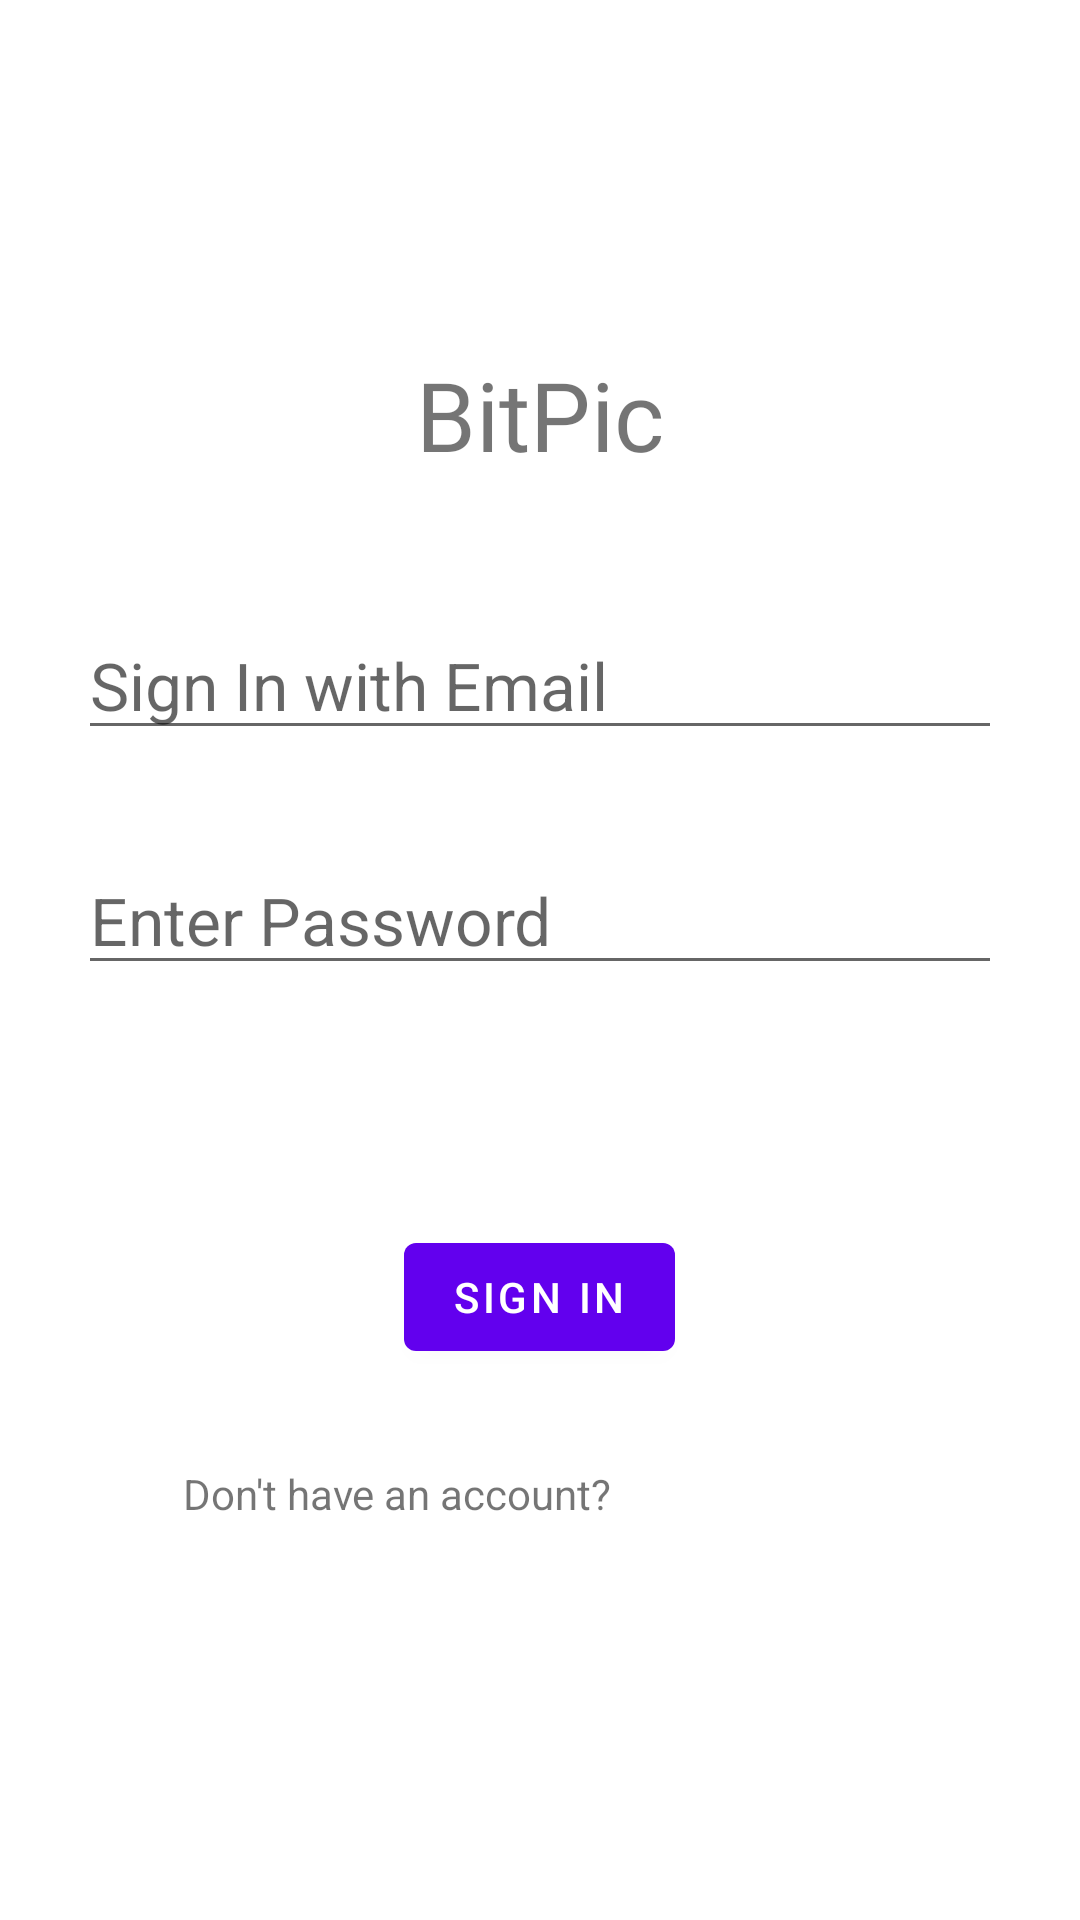

Android layout source for this screen:
<!-- AndroidManifest.xml: activity theme Theme.BitPic_Prototype.noActionbar -->
<!-- res/layout/fragment_login.xml -->
<?xml version="1.0" encoding="utf-8"?>
<LinearLayout xmlns:android="http://schemas.android.com/apk/res/android"
    xmlns:app="http://schemas.android.com/apk/res-auto"
    xmlns:tools="http://schemas.android.com/tools"
    android:layout_width="match_parent"
    android:layout_height="match_parent"
    android:background="@drawable/login_bg"
    android:gravity="center"
    android:orientation="vertical"
    android:padding="26dp"
    tools:context=".LoginActivity">

    <TextView
        android:id="@+id/font"
        android:layout_width="match_parent"
        android:layout_height="wrap_content"
        android:layout_marginBottom="16dp"
        android:fontFamily="@font/lato"
        android:gravity="center"
        android:text="BitPic"
        android:textSize="32sp" />

    <EditText
        android:id="@+id/etEmail"
        android:layout_width="match_parent"
        android:layout_height="wrap_content"
        android:layout_marginTop="28dp"
        android:layout_marginBottom="16dp"
        android:hint="@string/emailHint"
        android:imeOptions="actionNext"
        android:inputType="textEmailAddress"
        android:textSize="22sp" />

    <EditText
        android:id="@+id/etPassword"
        android:layout_width="match_parent"
        android:layout_height="wrap_content"
        android:layout_marginTop="16dp"
        android:layout_marginBottom="16dp"
        android:hint="Enter Password"
        android:imeOptions="actionDone"
        android:inputType="textPassword"
        android:textSize="22sp" />

    <Button
        android:id="@+id/btnForgotPwd"
        android:layout_width="wrap_content"
        android:layout_height="wrap_content"
        android:layout_marginBottom="16dp"
        android:background="?android:attr/selectableItemBackground"
        android:elevation="0dp"
        android:text="Forgot Password?"
        android:textAllCaps="false" />

    <Button
        android:id="@+id/btnSignIn"
        android:layout_width="wrap_content"
        android:layout_height="wrap_content"
        android:layout_marginBottom="16dp"
        android:text="SIGN IN" />

    <LinearLayout
        android:layout_width="match_parent"
        android:layout_height="wrap_content"
        android:gravity="center">

        <TextView
            android:layout_width="wrap_content"
            android:layout_height="wrap_content"
            android:layout_margin="16dp"
            android:text="Don't have an account?" />

        <Button
            android:id="@+id/btnUp"
            android:layout_width="95dp"
            android:layout_height="wrap_content"
            android:background="?android:attr/selectableItemBackground"
            android:text="Sign Up!"
            android:textAllCaps="false" />
    </LinearLayout>

</LinearLayout>
<!-- resources referenced by this layout -->
<resources>
  <string name="emailHint">Sign In with Email</string>
  <style name="Theme.BitPic_Prototype.noActionbar">
          <item name="windowActionBar">false</item>
          <item name="windowNoTitle">true</item>
      </style>
</resources>
